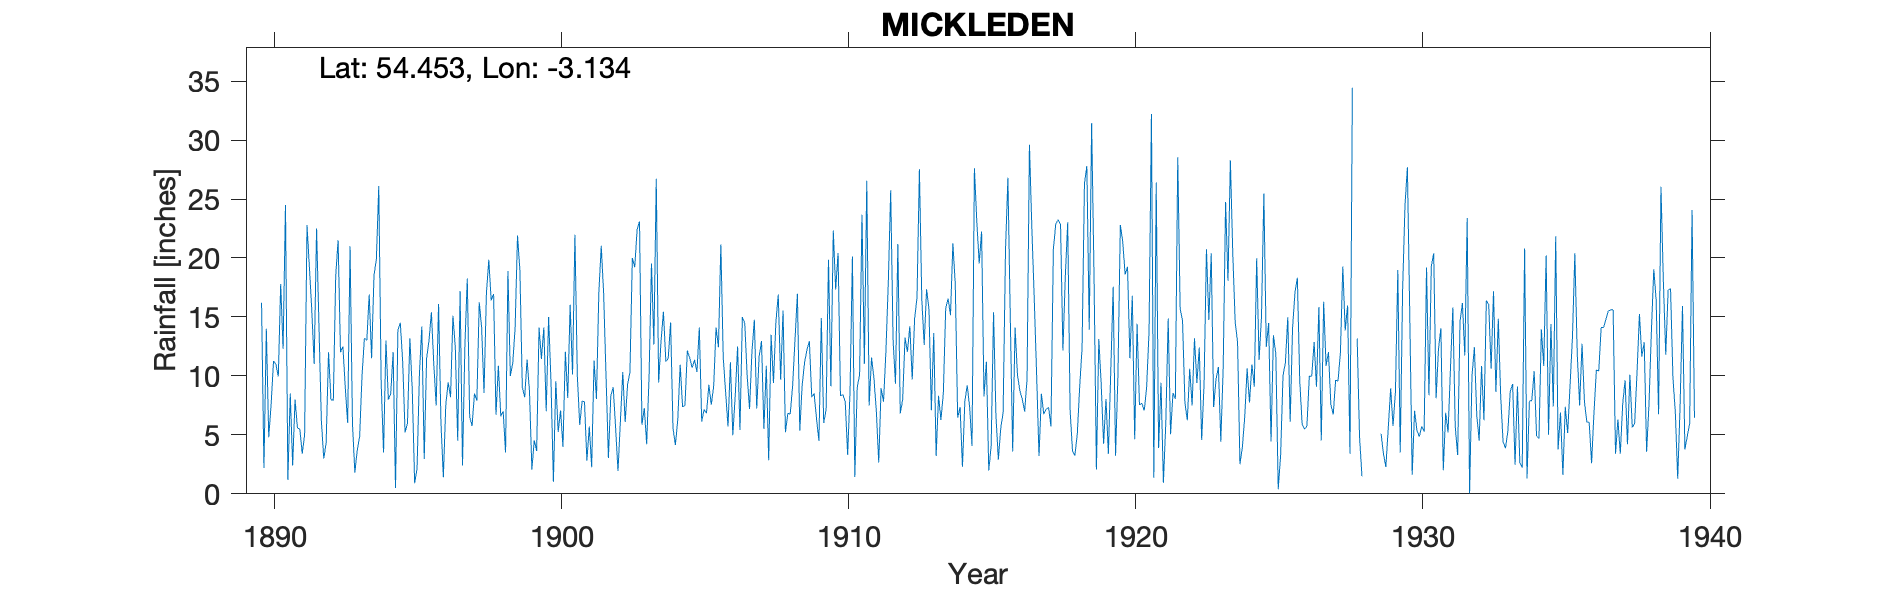

Source data for this figure (header and first rows):
MICKLEDEN, , , , , , , , , , , , , , , , , , , , , , , 
Grid ref, NY266070, Long, -3.134, Lat, 54.45, Elevation, 490, ft, , , , , , , , , , , , , , , 
Station no, 3708, , , , , , , , , , , , , , , , , , , , , , 
, 1890, 1891, 1892, 1893, 1894, 1895, 1896, 1897, 1898, 1899, 1900, 1901, 1902, 1903, 1904, 1905, 1906, 1907, 1908, 1909, 1910, 1911, 1912
January, 16.2, 8.5, 14.2, 6, 19.9, 5.2, 11, 2.4, 16.4, 18.95, 15, 10.05, 10.02, 19.22, 15.45, 10.69, 21.14, 7.2, 16.9, 12.22, 17.33, 11.03, 13.04
February, 2.2, 2.4, 6.2, 21, 26.1, 6, 7.5, 12.53, 16.95, 9.05, 9.49, 5.84, 3.03, 22.4, 11.22, 11.36, 11.54, 12.04, 9.67, 12.95, 20.43, 26.55, 9.34
March, 14, 8, 3, 6, 9.4, 13.2, 16.1, 18.25, 6.7, 8.2, 1.03, 7.86, 8.32, 23.1, 11.46, 10.33, 8.6, 14.77, 15.55, 8.2, 8.31, 7.5, 21.19
April, 4.8, 5.6, 4.3, 1.8, 3.5, 8.85, 6, 6.55, 10.86, 11.4, 9.55, 7.8, 9.04, 5.85, 14.53, 14.1, 5.7, 7.24, 5.23, 8.5, 8.42, 11.56, 6.81
May, 7.6, 5.5, 12, 3.7, 13, 0.9, 1.4, 5.75, 6.57, 8.7, 5.25, 2.82, 5.62, 7.27, 5.57, 6.12, 11.15, 11.64, 6.82, 6.35, 7.82, 9.79, 7.98
June, 11.26, 3.4, 8, 4.85, 8, 2.1, 7.5, 8.5, 6.99, 2.07, 7.07, 5.7, 1.94, 4.2, 4.15, 7.15, 4.97, 12.96, 6.77, 4.5, 3.31, 7, 13.26
July, 11, 5, 7.9, 10, 8.5, 10.2, 9.45, 7.9, 3.5, 4.54, 3.98, 2.25, 6.12, 9.98, 6.32, 6.84, 8.27, 5.5, 9.15, 14.9, 8.63, 2.65, 12.04
August, 9.95, 22.8, 18.5, 13.2, 12, 14.2, 8.2, 16.25, 18.9, 3.63, 12.05, 11.3, 10.33, 19.54, 10.95, 9.24, 12.5, 10.87, 13.08, 6, 20.12, 8.96, 14.22
September, 17.8, 19.2, 21.5, 13, 0.5, 2.95, 15.1, 14.1, 10, 14.1, 8.12, 8.05, 6.09, 12.66, 7.38, 7.55, 5.42, 2.85, 16.97, 7.15, 1.42, 7.81, 9.7
October, 12.3, 15.55, 12, 16.9, 13.9, 11.5, 12.4, 8.55, 11.06, 11.44, 16.03, 17.08, 9.25, 26.72, 7.49, 9.12, 15, 13.5, 5.34, 19.85, 9.03, 12.06, 14.86
November, 24.5, 11, 12.5, 11.5, 14.5, 13, 4.5, 17, 14.1, 14.1, 10.11, 21.03, 10.32, 9.44, 12.15, 14.1, 14.44, 9.4, 9.24, 9.13, 10.1, 17.89, 16.65
December, 1.2, 22.5, 9, 18.5, 11.2, 15.4, 17.2, 19.85, 21.9, 7, 21.98, 17, 20, 12.96, 11.52, 12.44, 10, 14.54, 11.13, 22.34, 23.67, 25.75, 27.52
Total, 132.8, 129.4, 129.1, 126.5, 140.5, 103.5, 116.3, 137.6, 143.9, 113.2, 119.7, 116.8, 100.1, 173.3, 118.2, 119, 128.7, 122.5, 125.8, 132.1, 138.6, 148.6, 166.6
TYRain_1941-1950_24_pt1-page-059.csv - n…, , , , , , , , , , , , , , , , , , , , , , , 
